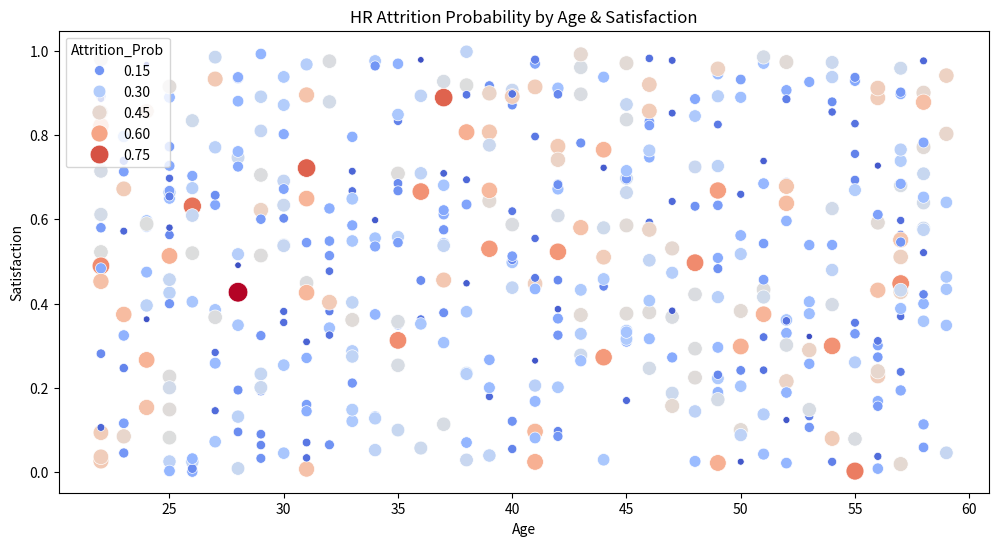

Write the Python code that produced this figure.
"""
HR Analytics — Employee Attrition Probability

"""
import numpy as np
import pandas as pd
import seaborn as sns
import matplotlib.pyplot as plt

np.random.seed(0)

df = pd.DataFrame({
    "Age": np.random.randint(22, 60, 500),
    "Satisfaction": np.random.uniform(0, 1, 500),
    "Attrition_Prob": np.random.beta(2, 5, 500)
})

plt.figure(figsize=(12, 6))
sns.scatterplot(
    data=df,
    x="Age",
    y="Satisfaction",
    hue="Attrition_Prob",
    palette="coolwarm",
    size="Attrition_Prob",
    sizes=(20, 200)
)

plt.title("HR Attrition Probability by Age & Satisfaction")
plt.show()

